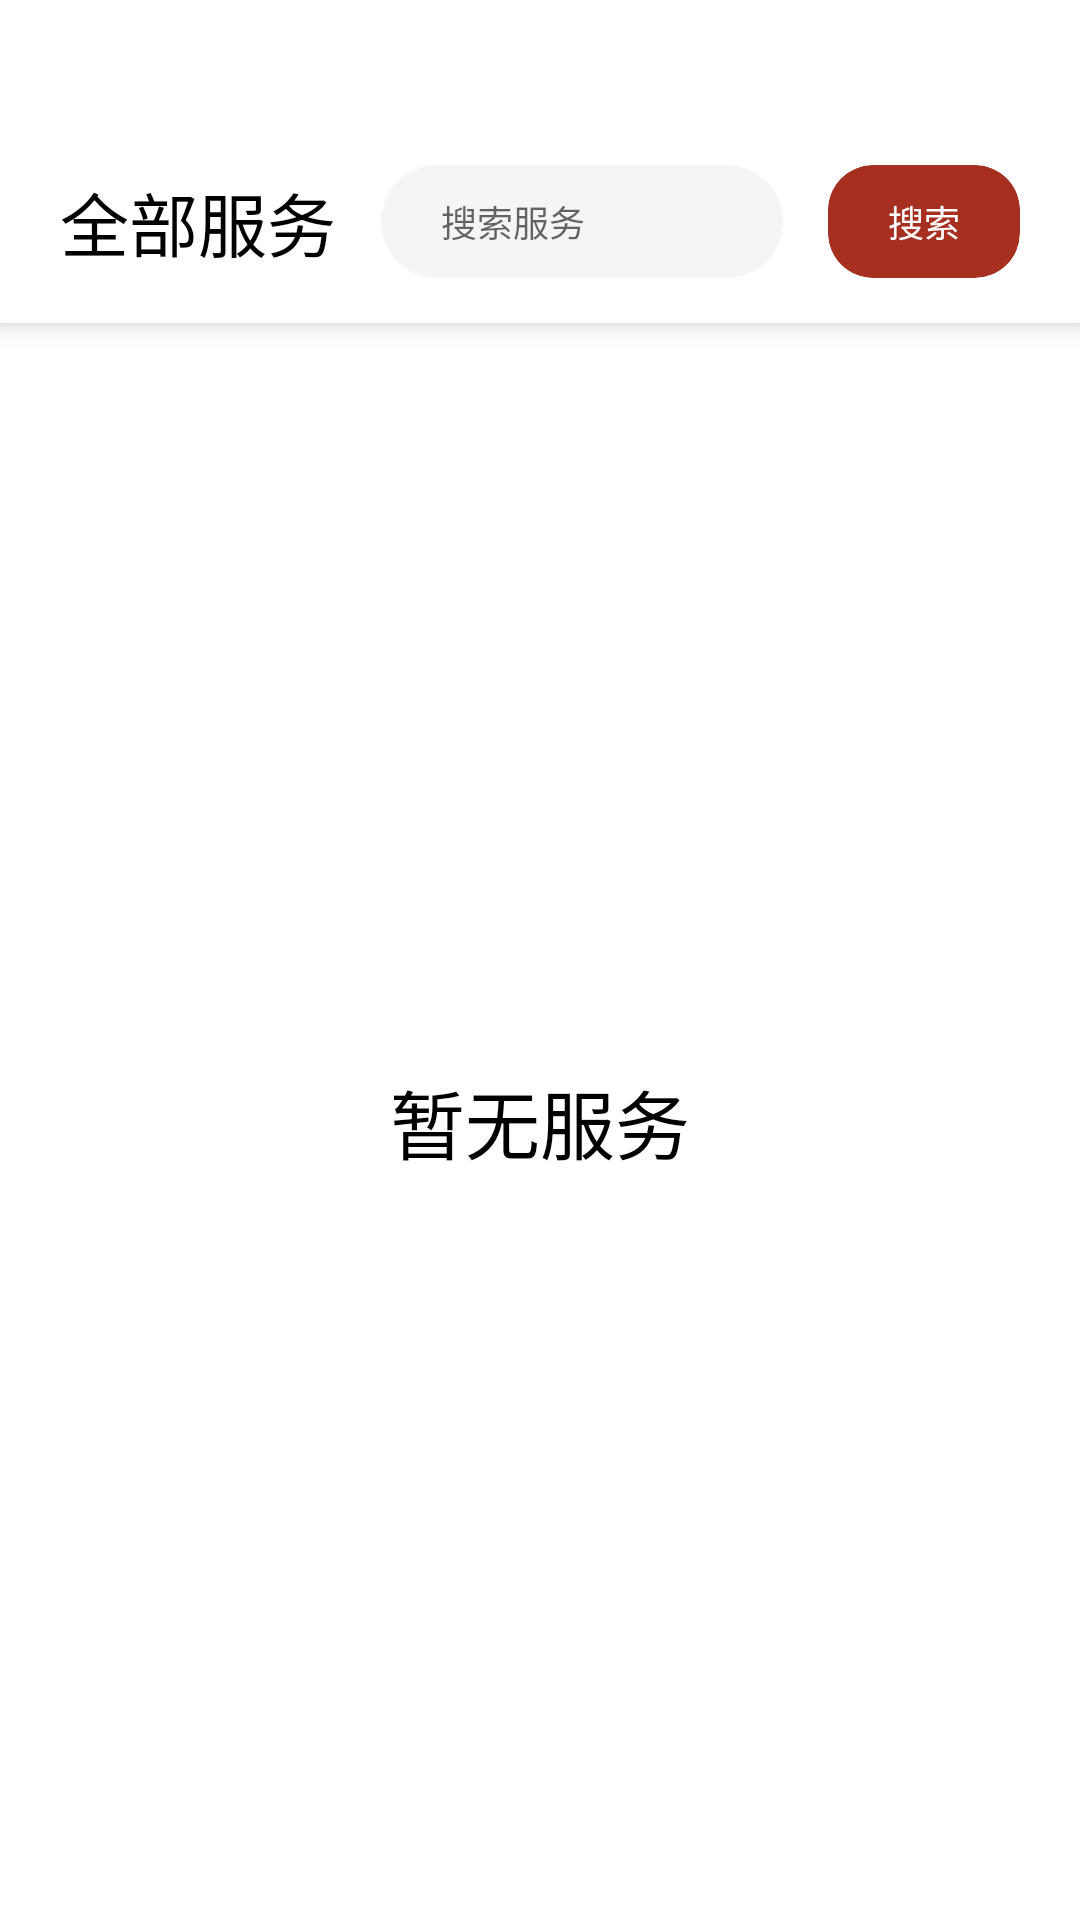

Produce the Android XML layout that renders to this screen, including the resource entries it uses.
<!-- AndroidManifest.xml: application theme Theme.SmartCity -->
<!-- res/layout/fragment_all_service.xml -->
<?xml version="1.0" encoding="utf-8"?>
<LinearLayout xmlns:android="http://schemas.android.com/apk/res/android"
    xmlns:tools="http://schemas.android.com/tools"
    android:layout_width="match_parent"
    android:layout_height="match_parent"
    xmlns:app="http://schemas.android.com/apk/res-auto"
    android:orientation="vertical"
    tools:context=".activities.fragments.AllServiceFragment">

    <LinearLayout
        android:layout_width="match_parent"
        android:layout_height="wrap_content"
        android:gravity="center_vertical"
        android:orientation="horizontal"
        android:paddingStart="20dp"
        android:paddingEnd="20dp"
        android:paddingTop="55dp"
        android:paddingBottom="15dp"
        android:background="@color/white"
        app:layout_scrollFlags="scroll"
        android:id="@+id/searchLayout"
        android:elevation="5dp">

        <TextView
            android:layout_width="wrap_content"
            android:layout_height="wrap_content"
            android:text="全部服务"
            android:textColor="@color/black"
            android:textSize="23sp"/>

        <EditText
            android:layout_width="0dp"
            android:layout_height="wrap_content"
            android:layout_weight="1"
            android:id="@+id/searchEditor"
            android:background="@drawable/shape_search_bg"
            android:layout_marginStart="15dp"
            android:layout_marginEnd="15dp"
            android:hint="@string/search_service"
            android:paddingTop="10dp"
            android:paddingBottom="10dp"
            android:paddingStart="20dp"
            android:paddingEnd="20dp"
            android:textSize="12sp"
            android:singleLine="true"/>

        <androidx.cardview.widget.CardView
            android:layout_width="wrap_content"
            android:layout_height="wrap_content"
            app:cardElevation="0dp"
            app:cardCornerRadius="15dp"
            app:cardBackgroundColor="@color/theme"
            android:id="@+id/searchService">

            <TextView
                android:layout_width="wrap_content"
                android:layout_height="wrap_content"
                android:paddingTop="10dp"
                android:paddingBottom="10dp"
                android:paddingStart="20dp"
                android:paddingEnd="20dp"
                android:text="@string/search"
                android:textColor="@color/white"
                android:textSize="12sp"/>

        </androidx.cardview.widget.CardView>

    </LinearLayout>

    <RelativeLayout
        android:layout_width="match_parent"
        android:layout_height="match_parent">

        <androidx.core.widget.NestedScrollView
            android:layout_width="match_parent"
            android:layout_height="match_parent">

            <LinearLayout
                android:layout_width="match_parent"
                android:layout_height="match_parent"
                android:orientation="vertical">

                <View
                    android:layout_width="match_parent"
                    android:layout_height="9.5dp" />

                <androidx.recyclerview.widget.RecyclerView
                    android:id="@+id/serviceList"
                    android:layout_width="match_parent"
                    android:layout_height="wrap_content"
                    android:layout_marginStart="19.5dp"
                    android:layout_marginEnd="19.5dp" />

                <View
                    android:layout_width="match_parent"
                    android:layout_height="9.5dp" />

            </LinearLayout>

        </androidx.core.widget.NestedScrollView>

        <TextView
            android:layout_width="wrap_content"
            android:layout_height="wrap_content"
            android:id="@+id/none"
            android:textSize="25sp"
            android:textColor="@color/black"
            android:layout_centerInParent="true"
            android:text="暂无服务"/>

    </RelativeLayout>

</LinearLayout>
<!-- resources referenced by this layout -->
<resources>
  <color name="black">#FF000000</color>
  <color name="theme">#a62f20</color>
  <color name="white">#FFFFFFFF</color>
  <!-- drawable shape_search_bg (drawable) -->
  <?xml version="1.0" encoding="UTF-8" ?>
  <shape xmlns:android="http://schemas.android.com/apk/res/android">
      <solid
          android:color="@color/background"/>
      <corners
          android:radius="60dp"/>
  </shape>
  <string name="search">搜索</string>
  <string name="search_service">搜索服务</string>
  <style name="Theme.SmartCity" parent="Theme.MaterialComponents.DayNight.DarkActionBar">
          
          <item name="colorPrimary">@color/theme</item>
          <item name="colorPrimaryVariant">@color/purple_700</item>
          <item name="colorOnPrimary">@color/white</item>
          <item name="colorAccent">@color/theme</item>
          
          <item name="colorSecondary">@color/teal_200</item>
          <item name="colorSecondaryVariant">@color/teal_700</item>
          <item name="colorOnSecondary">@color/black</item>
          
          <item name="windowNoTitle">true</item>
          <item name="windowActionBar">false</item>
      </style>
  <color name="background">#F5F5F5</color>
  <color name="purple_700">#FF3700B3</color>
  <color name="teal_200">#FF03DAC5</color>
  <color name="teal_700">#FF018786</color>
</resources>
